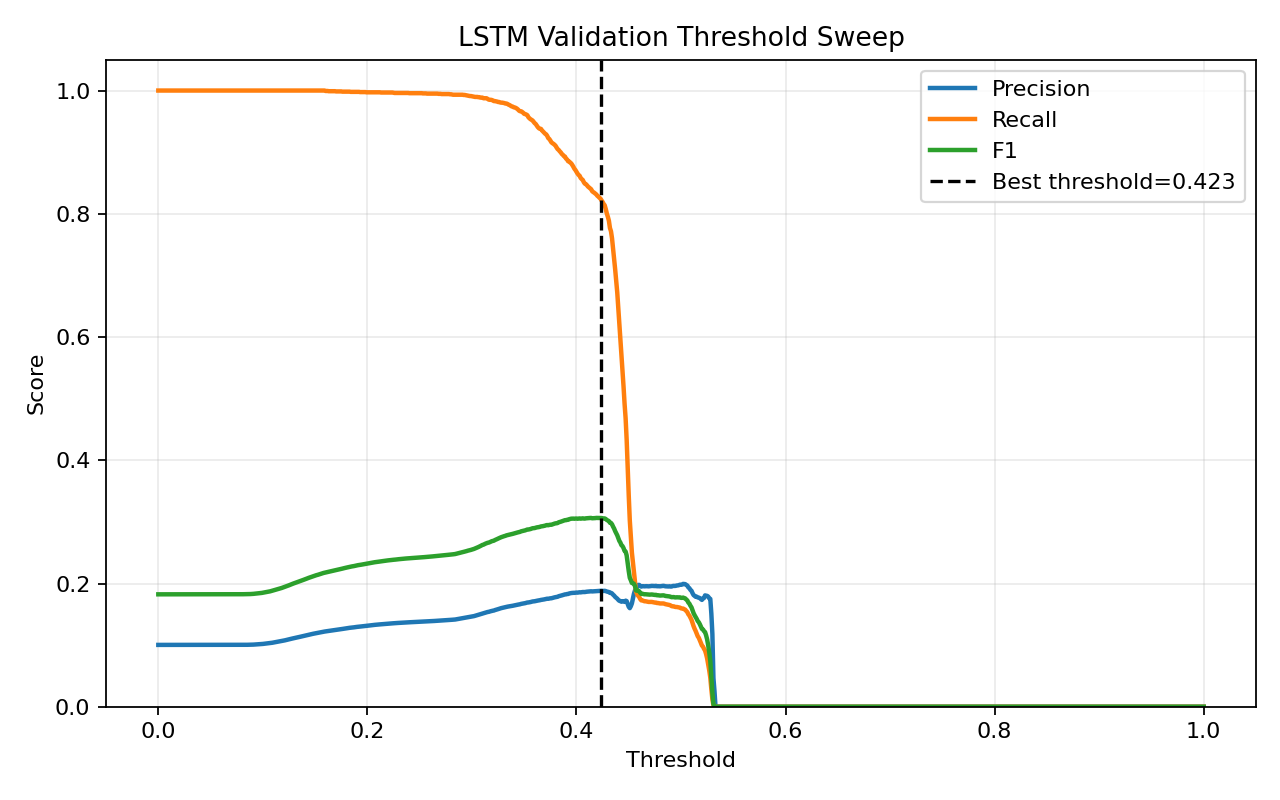

The table this chart was drawn from, first rows:
threshold, precision, recall, f1, accuracy
0.0, 0.1004, 1.0, 0.1824, 0.1004
0.001, 0.1004, 1.0, 0.1824, 0.1004
0.002, 0.1004, 1.0, 0.1824, 0.1004
0.003, 0.1004, 1.0, 0.1824, 0.1004
0.004, 0.1004, 1.0, 0.1824, 0.1004
0.005, 0.1004, 1.0, 0.1824, 0.1004
0.006, 0.1004, 1.0, 0.1824, 0.1004
0.007, 0.1004, 1.0, 0.1824, 0.1004
0.008, 0.1004, 1.0, 0.1824, 0.1004
0.009, 0.1004, 1.0, 0.1824, 0.1004
0.01, 0.1004, 1.0, 0.1824, 0.1004
0.011, 0.1004, 1.0, 0.1824, 0.1004
0.012, 0.1004, 1.0, 0.1824, 0.1004
0.013, 0.1004, 1.0, 0.1824, 0.1004
0.014, 0.1004, 1.0, 0.1824, 0.1004
0.015, 0.1004, 1.0, 0.1824, 0.1004
0.016, 0.1004, 1.0, 0.1824, 0.1004
0.017, 0.1004, 1.0, 0.1824, 0.1004
0.018, 0.1004, 1.0, 0.1824, 0.1004
0.019, 0.1004, 1.0, 0.1824, 0.1004
0.02, 0.1004, 1.0, 0.1824, 0.1004
0.021, 0.1004, 1.0, 0.1824, 0.1004
0.022, 0.1004, 1.0, 0.1824, 0.1004
0.023, 0.1004, 1.0, 0.1824, 0.1004
0.024, 0.1004, 1.0, 0.1824, 0.1004
0.025, 0.1004, 1.0, 0.1824, 0.1004
0.026, 0.1004, 1.0, 0.1824, 0.1004
0.027, 0.1004, 1.0, 0.1824, 0.1004
0.028, 0.1004, 1.0, 0.1824, 0.1004
0.029, 0.1004, 1.0, 0.1824, 0.1004
0.03, 0.1004, 1.0, 0.1824, 0.1004
0.031, 0.1004, 1.0, 0.1824, 0.1004
0.032, 0.1004, 1.0, 0.1824, 0.1004
0.033, 0.1004, 1.0, 0.1824, 0.1004
0.034, 0.1004, 1.0, 0.1824, 0.1004
0.035, 0.1004, 1.0, 0.1824, 0.1004
0.036, 0.1004, 1.0, 0.1824, 0.1004
0.037, 0.1004, 1.0, 0.1824, 0.1004
0.038, 0.1004, 1.0, 0.1824, 0.1004
0.039, 0.1004, 1.0, 0.1824, 0.1004
0.04, 0.1004, 1.0, 0.1824, 0.1004
0.041, 0.1004, 1.0, 0.1824, 0.1004
0.042, 0.1004, 1.0, 0.1824, 0.1004
0.043, 0.1004, 1.0, 0.1824, 0.1004
0.044, 0.1004, 1.0, 0.1824, 0.1004
0.045, 0.1004, 1.0, 0.1824, 0.1004
0.046, 0.1004, 1.0, 0.1824, 0.1004
0.047, 0.1004, 1.0, 0.1824, 0.1004
0.048, 0.1004, 1.0, 0.1824, 0.1004
0.049, 0.1004, 1.0, 0.1824, 0.1004
0.05, 0.1004, 1.0, 0.1824, 0.1004
0.051, 0.1004, 1.0, 0.1824, 0.1004
0.052, 0.1004, 1.0, 0.1824, 0.1004
0.053, 0.1004, 1.0, 0.1824, 0.1004
0.054, 0.1004, 1.0, 0.1824, 0.1004
0.055, 0.1004, 1.0, 0.1824, 0.1004
0.056, 0.1004, 1.0, 0.1824, 0.1004
0.057, 0.1004, 1.0, 0.1824, 0.1004
0.058, 0.1004, 1.0, 0.1824, 0.1004
0.059, 0.1004, 1.0, 0.1824, 0.1004
... 941 more rows
